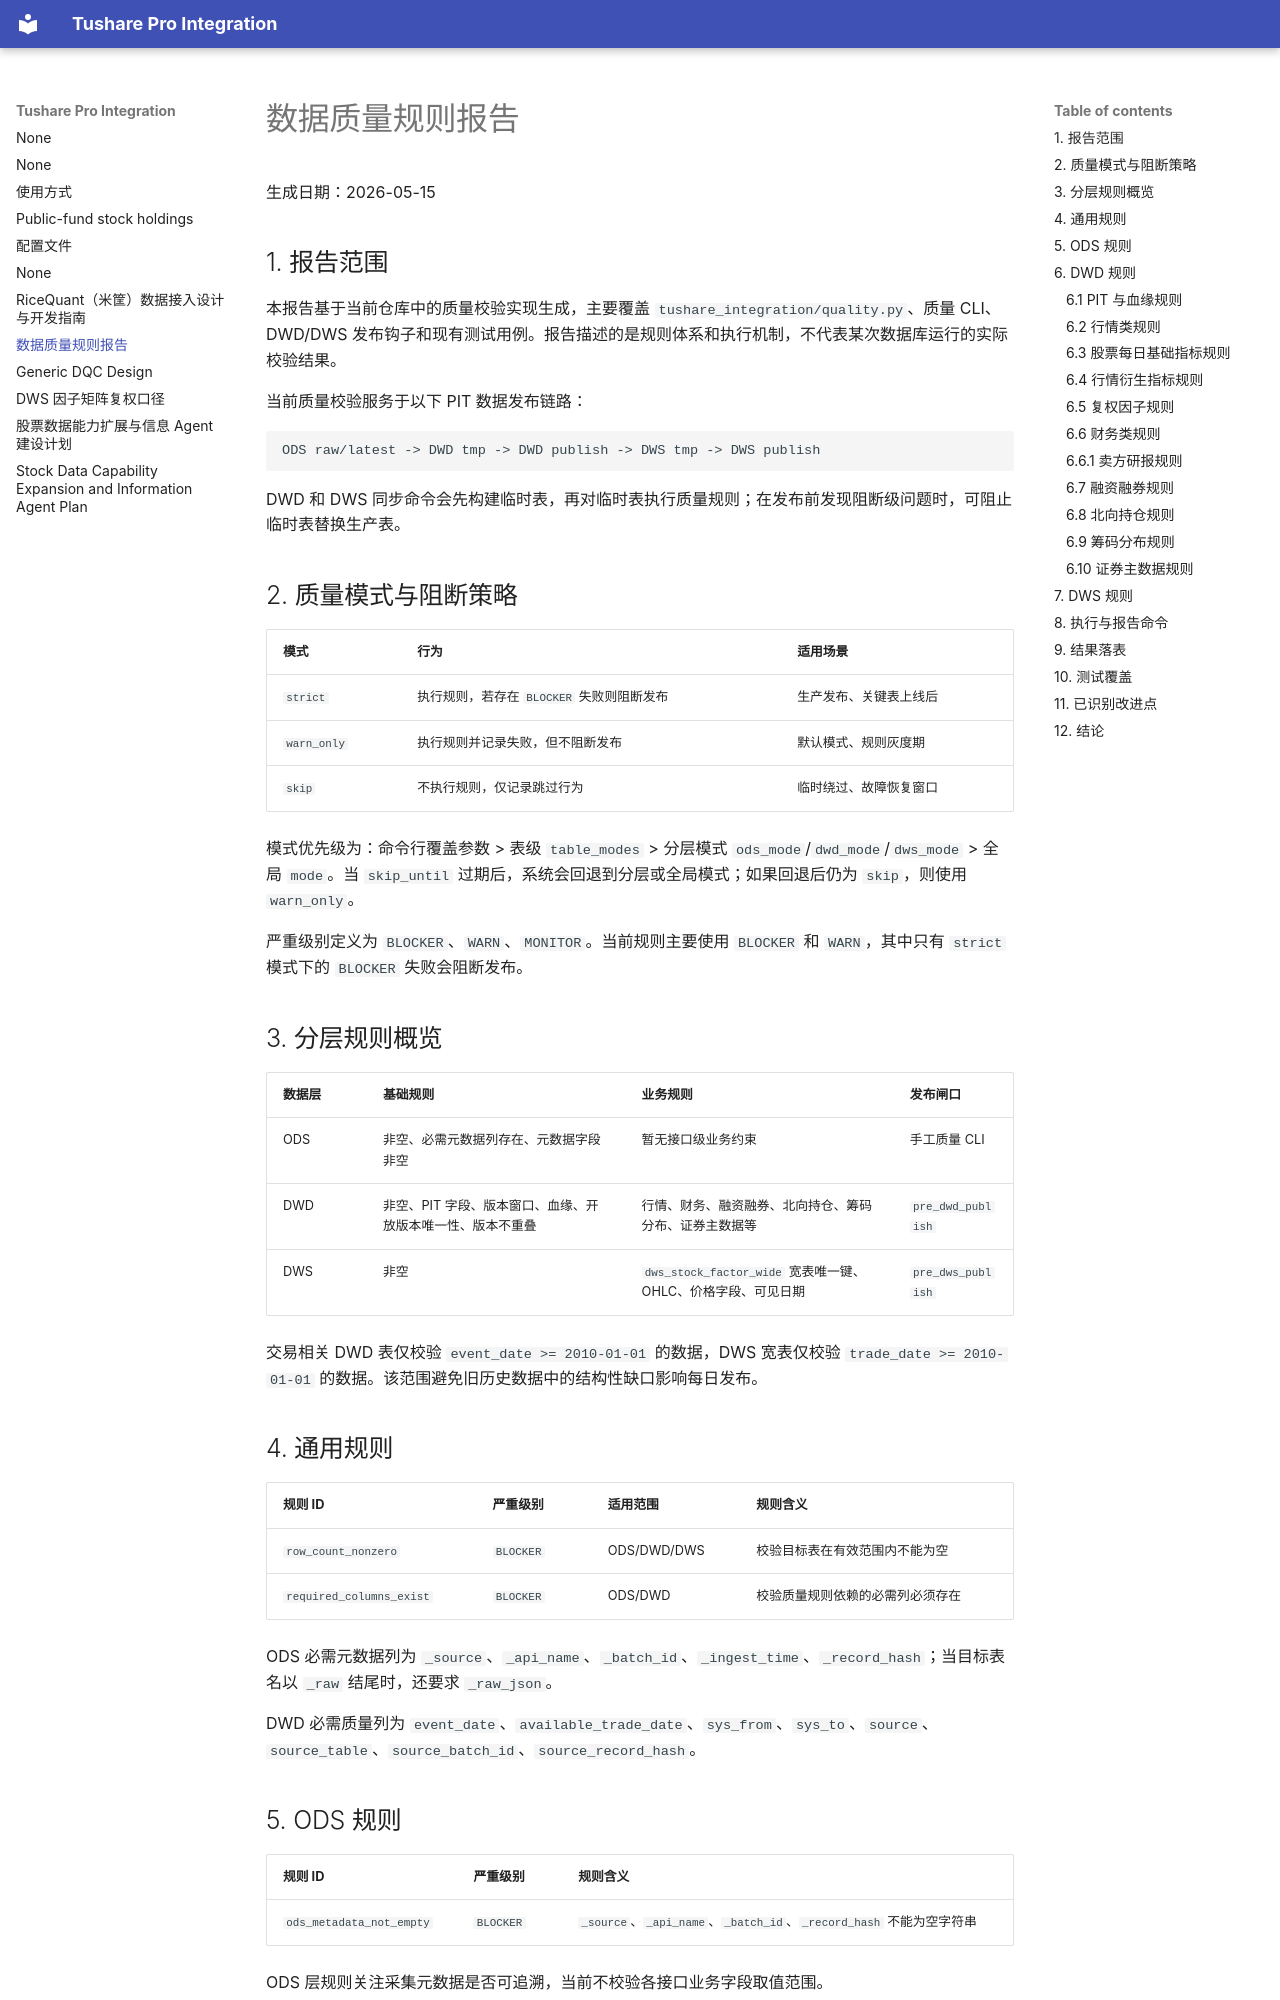

repository: cool-colo/tushare-integration · page: quality_rules_report_zh/index.html · generator: mkdocs

# 数据质量规则报告

生成日期：2026-05-15

## 1. 报告范围

本报告基于当前仓库中的质量校验实现生成，主要覆盖 `tushare_integration/quality.py`、质量 CLI、DWD/DWS 发布钩子和现有测试用例。报告描述的是规则体系和执行机制，不代表某次数据库运行的实际校验结果。

当前质量校验服务于以下 PIT 数据发布链路：

```text
ODS raw/latest -> DWD tmp -> DWD publish -> DWS tmp -> DWS publish
```

DWD 和 DWS 同步命令会先构建临时表，再对临时表执行质量规则；在发布前发现阻断级问题时，可阻止临时表替换生产表。

## 2. 质量模式与阻断策略

| 模式 | 行为 | 适用场景 |
| --- | --- | --- |
| `strict` | 执行规则，若存在 `BLOCKER` 失败则阻断发布 | 生产发布、关键表上线后 |
| `warn_only` | 执行规则并记录失败，但不阻断发布 | 默认模式、规则灰度期 |
| `skip` | 不执行规则，仅记录跳过行为 | 临时绕过、故障恢复窗口 |

模式优先级为：命令行覆盖参数 > 表级 `table_modes` > 分层模式 `ods_mode`/`dwd_mode`/`dws_mode` > 全局 `mode`。当 `skip_until` 过期后，系统会回退到分层或全局模式；如果回退后仍为 `skip`，则使用 `warn_only`。

严重级别定义为 `BLOCKER`、`WARN`、`MONITOR`。当前规则主要使用 `BLOCKER` 和 `WARN`，其中只有 `strict` 模式下的 `BLOCKER` 失败会阻断发布。

## 3. 分层规则概览

| 数据层 | 基础规则 | 业务规则 | 发布闸口 |
| --- | --- | --- | --- |
| ODS | 非空、必需元数据列存在、元数据字段非空 | 暂无接口级业务约束 | 手工质量 CLI |
| DWD | 非空、PIT 字段、版本窗口、血缘、开放版本唯一性、版本不重叠 | 行情、财务、融资融券、北向持仓、筹码分布、证券主数据等 | `pre_dwd_publish` |
| DWS | 非空 | `dws_stock_factor_wide` 宽表唯一键、OHLC、价格字段、可见日期 | `pre_dws_publish` |

交易相关 DWD 表仅校验 `event_date >= 2010-01-01` 的数据，DWS 宽表仅校验 `trade_date >= 2010-01-01` 的数据。该范围避免旧历史数据中的结构性缺口影响每日发布。

## 4. 通用规则

| 规则 ID | 严重级别 | 适用范围 | 规则含义 |
| --- | --- | --- | --- |
| `row_count_nonzero` | `BLOCKER` | ODS/DWD/DWS | 校验目标表在有效范围内不能为空 |
| `required_columns_exist` | `BLOCKER` | ODS/DWD | 校验质量规则依赖的必需列必须存在 |

ODS 必需元数据列为 `_source`、`_api_name`、`_batch_id`、`_ingest_time`、`_record_hash`；当目标表名以 `_raw` 结尾时，还要求 `_raw_json`。

DWD 必需质量列为 `event_date`、`available_trade_date`、`sys_from`、`sys_to`、`source`、`source_table`、`source_batch_id`、`source_record_hash`。

## 5. ODS 规则

| 规则 ID | 严重级别 | 规则含义 |
| --- | --- | --- |
| `ods_metadata_not_empty` | `BLOCKER` | `_source`、`_api_name`、`_batch_id`、`_record_hash` 不能为空字符串 |

ODS 层规则关注采集元数据是否可追溯，当前不校验各接口业务字段取值范围。

## 6. DWD 规则
